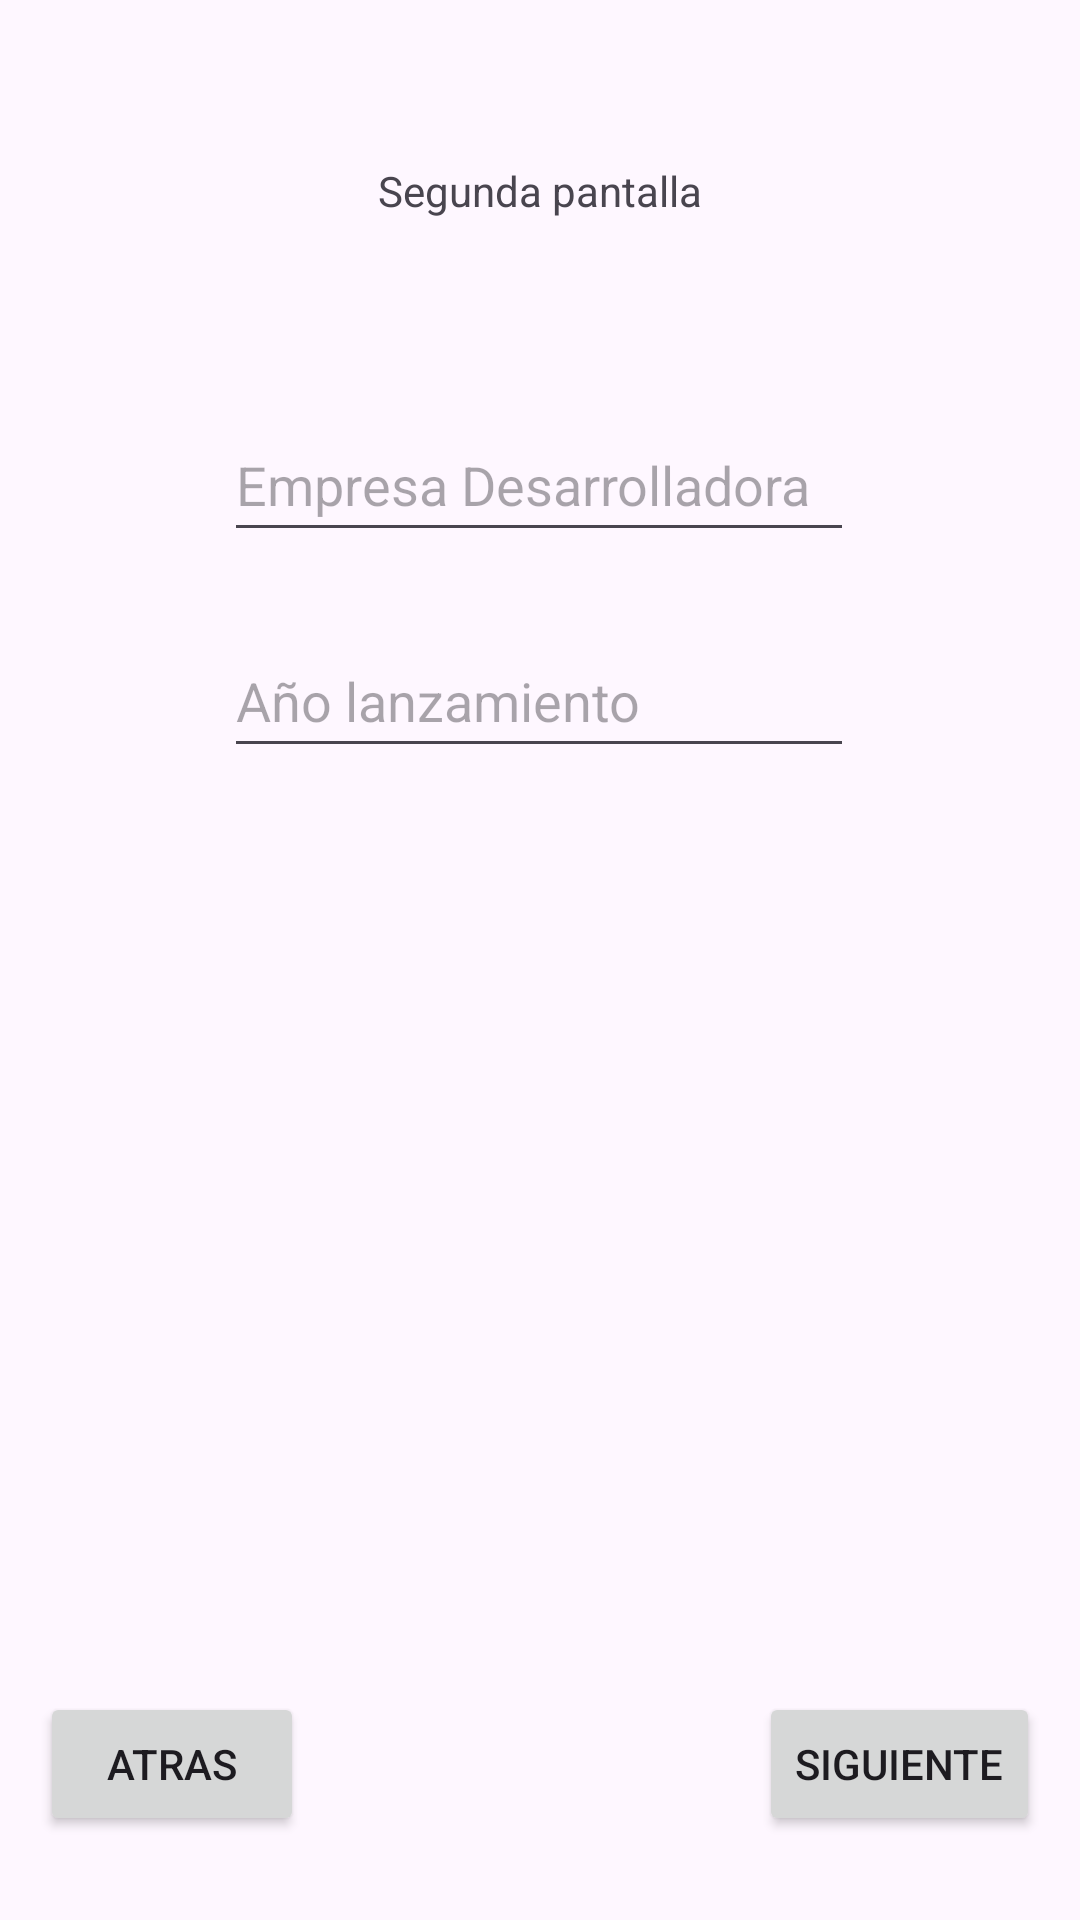

This screen was rendered from an Android layout file. Write that file and the resources it references.
<!-- AndroidManifest.xml: application theme Theme.ExPedro2Ev -->
<!-- res/layout/activity_second.xml -->
<?xml version="1.0" encoding="utf-8"?>
<androidx.constraintlayout.widget.ConstraintLayout xmlns:android="http://schemas.android.com/apk/res/android"
    xmlns:app="http://schemas.android.com/apk/res-auto"
    xmlns:tools="http://schemas.android.com/tools"
    android:layout_width="match_parent"
    android:layout_height="match_parent"
    tools:context=".SecondActivity">

    <TextView
        android:layout_width="wrap_content"
        android:layout_height="wrap_content"
        android:text="Segunda pantalla"
        app:layout_constraintBottom_toBottomOf="parent"
        app:layout_constraintEnd_toEndOf="parent"
        app:layout_constraintStart_toStartOf="parent"
        app:layout_constraintTop_toTopOf="parent"
        app:layout_constraintVertical_bias="0.087" />

    <EditText
        android:id="@+id/empresa"
        android:layout_width="wrap_content"
        android:layout_height="48dp"
        android:layout_marginTop="136dp"
        android:ems="10"
        android:hint="Empresa Desarrolladora"
        android:inputType="text"
        app:layout_constraintEnd_toEndOf="parent"
        app:layout_constraintHorizontal_bias="0.497"
        app:layout_constraintStart_toStartOf="parent"
        app:layout_constraintTop_toTopOf="parent" />

    <EditText
        android:id="@+id/fecha"
        android:layout_width="wrap_content"
        android:layout_height="48dp"
        android:layout_marginTop="208dp"
        android:ems="10"
        android:hint="Año lanzamiento"
        android:inputType="text"
        app:layout_constraintEnd_toEndOf="parent"
        app:layout_constraintHorizontal_bias="0.497"
        app:layout_constraintStart_toStartOf="parent"
        app:layout_constraintTop_toTopOf="parent" />

    <Button
        android:id="@+id/siguiente2"
        android:layout_width="wrap_content"
        android:layout_height="wrap_content"
        android:layout_marginBottom="28dp"
        android:text="Siguiente"
        app:layout_constraintBottom_toBottomOf="parent"
        app:layout_constraintEnd_toEndOf="parent"
        app:layout_constraintHorizontal_bias="0.95"
        app:layout_constraintStart_toStartOf="parent" />

    <Button
        android:id="@+id/atras2"
        android:layout_width="wrap_content"
        android:layout_height="wrap_content"
        android:layout_marginBottom="28dp"
        android:text="Atras"
        app:layout_constraintBottom_toBottomOf="parent"
        app:layout_constraintEnd_toEndOf="parent"
        app:layout_constraintHorizontal_bias="0.049"
        app:layout_constraintStart_toStartOf="parent" />

</androidx.constraintlayout.widget.ConstraintLayout>
<!-- resources referenced by this layout -->
<resources>
  <style name="Theme.ExPedro2Ev" parent="Base.Theme.ExPedro2Ev" />
  <style name="Base.Theme.ExPedro2Ev" parent="Theme.Material3.DayNight.NoActionBar">
          
          
      </style>
</resources>
